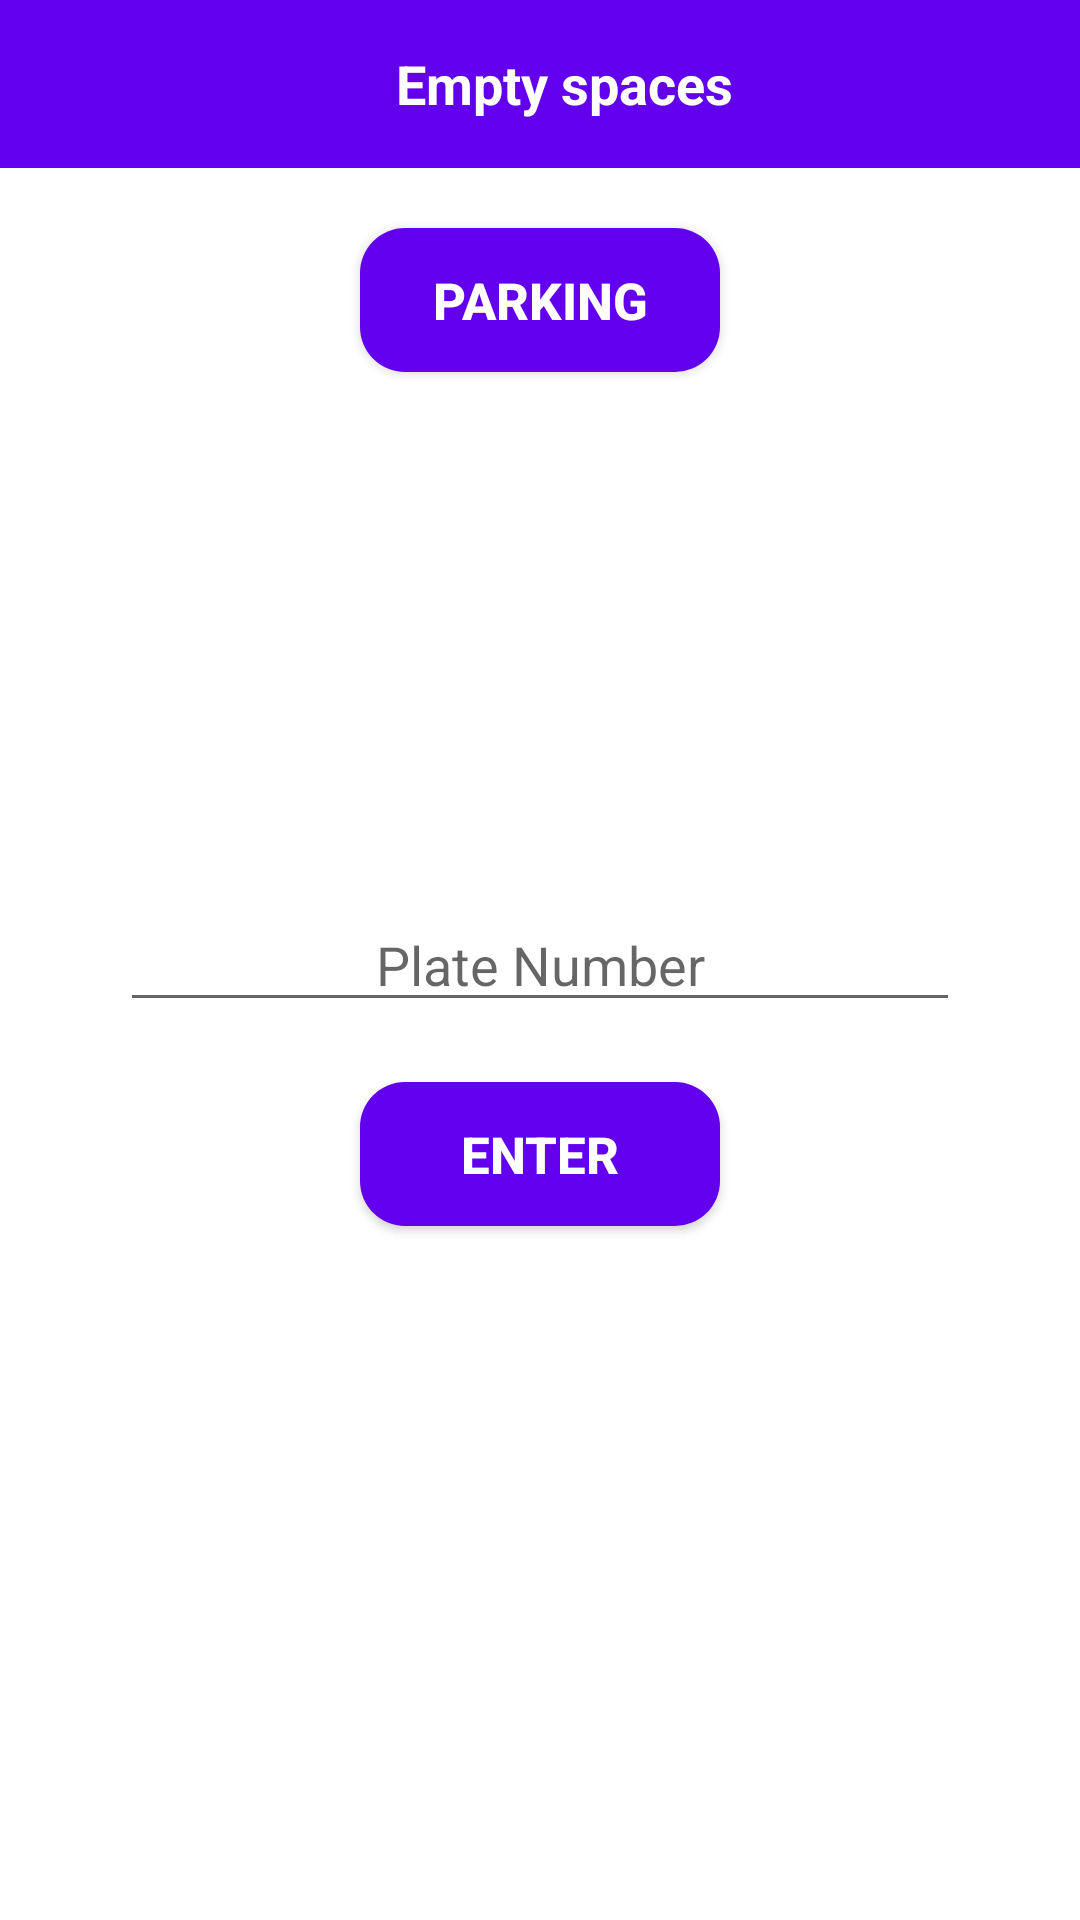

The Android layout XML behind this screen, and the referenced resources:
<!-- AndroidManifest.xml: application theme Theme.CarsTask -->
<!-- res/layout/activity_main.xml -->
<RelativeLayout xmlns:android="http://schemas.android.com/apk/res/android"
    android:layout_width="match_parent"
    android:layout_height="match_parent"
     android:orientation="vertical"
    >

    <androidx.appcompat.widget.Toolbar
        android:layout_width="match_parent"
        android:layout_height="?actionBarSize"
        android:id="@+id/toolbar"
        android:background="@color/purple_500">

        <TextView
            android:layout_width="match_parent"
            android:layout_height="match_parent"
            android:id="@+id/parkingcount"
            android:text="Empty spaces"
            android:textSize="18sp"
            android:gravity="center"
            android:textStyle="bold"
            android:textColor="@color/white"
            />

    </androidx.appcompat.widget.Toolbar>
    <Button
        android:id="@+id/carslist"
        android:layout_width="match_parent"
        android:layout_height="wrap_content"
        android:layout_marginLeft="120dp"
        android:layout_marginTop="20dp"
        android:layout_marginRight="120dp"
        android:background="@drawable/roundedshape"
        android:paddingTop="10dp"
        android:paddingBottom="10dp"
        android:text="Parking"
        android:textColor="@color/white"
        android:textSize="17sp"
        android:layout_below="@id/toolbar"
        android:textStyle="bold" />


    <EditText
        android:layout_width="match_parent"
        android:layout_height="wrap_content"
        android:hint="Plate Number"
        android:inputType="number"
        android:layout_centerInParent="true"
        android:gravity="center"
        android:layout_marginStart="40dp"
        android:layout_marginEnd="40dp"
        android:id="@+id/platenumber"

        />

    <Button
        android:id="@+id/enterBtn"
        android:layout_width="match_parent"
        android:layout_height="wrap_content"
        android:layout_marginLeft="120dp"
        android:layout_marginTop="20dp"
        android:layout_marginRight="120dp"
        android:background="@drawable/roundedshape"
        android:paddingTop="10dp"
        android:paddingBottom="10dp"
        android:text="Enter"
        android:textColor="@color/white"
        android:textSize="17sp"
        android:layout_below="@id/platenumber"
        android:textStyle="bold" />
 </RelativeLayout>
<!-- resources referenced by this layout -->
<resources>
  <!-- drawable roundedshape (drawable-v24) -->
  <?xml version="1.0" encoding="utf-8"?>
  <shape xmlns:android="http://schemas.android.com/apk/res/android"
      android:shape="rectangle">
  
      <corners android:radius="15dp" />
  
      <solid android:color="@color/purple_500" />
  
  </shape>
  <style name="Theme.CarsTask" parent="Theme.MaterialComponents.DayNight.NoActionBar">
          
          <item name="colorPrimary">@color/purple_500</item>
          <item name="colorPrimaryVariant">@color/purple_700</item>
          <item name="colorOnPrimary">@color/white</item>
          
          <item name="colorSecondary">@color/teal_200</item>
          <item name="colorSecondaryVariant">@color/teal_700</item>
          <item name="colorOnSecondary">@color/black</item>
          
          <item name="android:statusBarColor" tools:targetApi="l">?attr/colorPrimaryVariant</item>
          
      </style>
  <!-- not gathered from this repository: default colours our renderer supplied (Android Studio template values) -->
  <color name="purple_500">#FF6200EE</color>
  <color name="purple_700">#FF3700B3</color>
  <color name="teal_200">#FF03DAC5</color>
  <color name="teal_700">#FF018786</color>
  <color name="black">#FF000000</color>
  <color name="white">#FFFFFFFF</color>
</resources>
